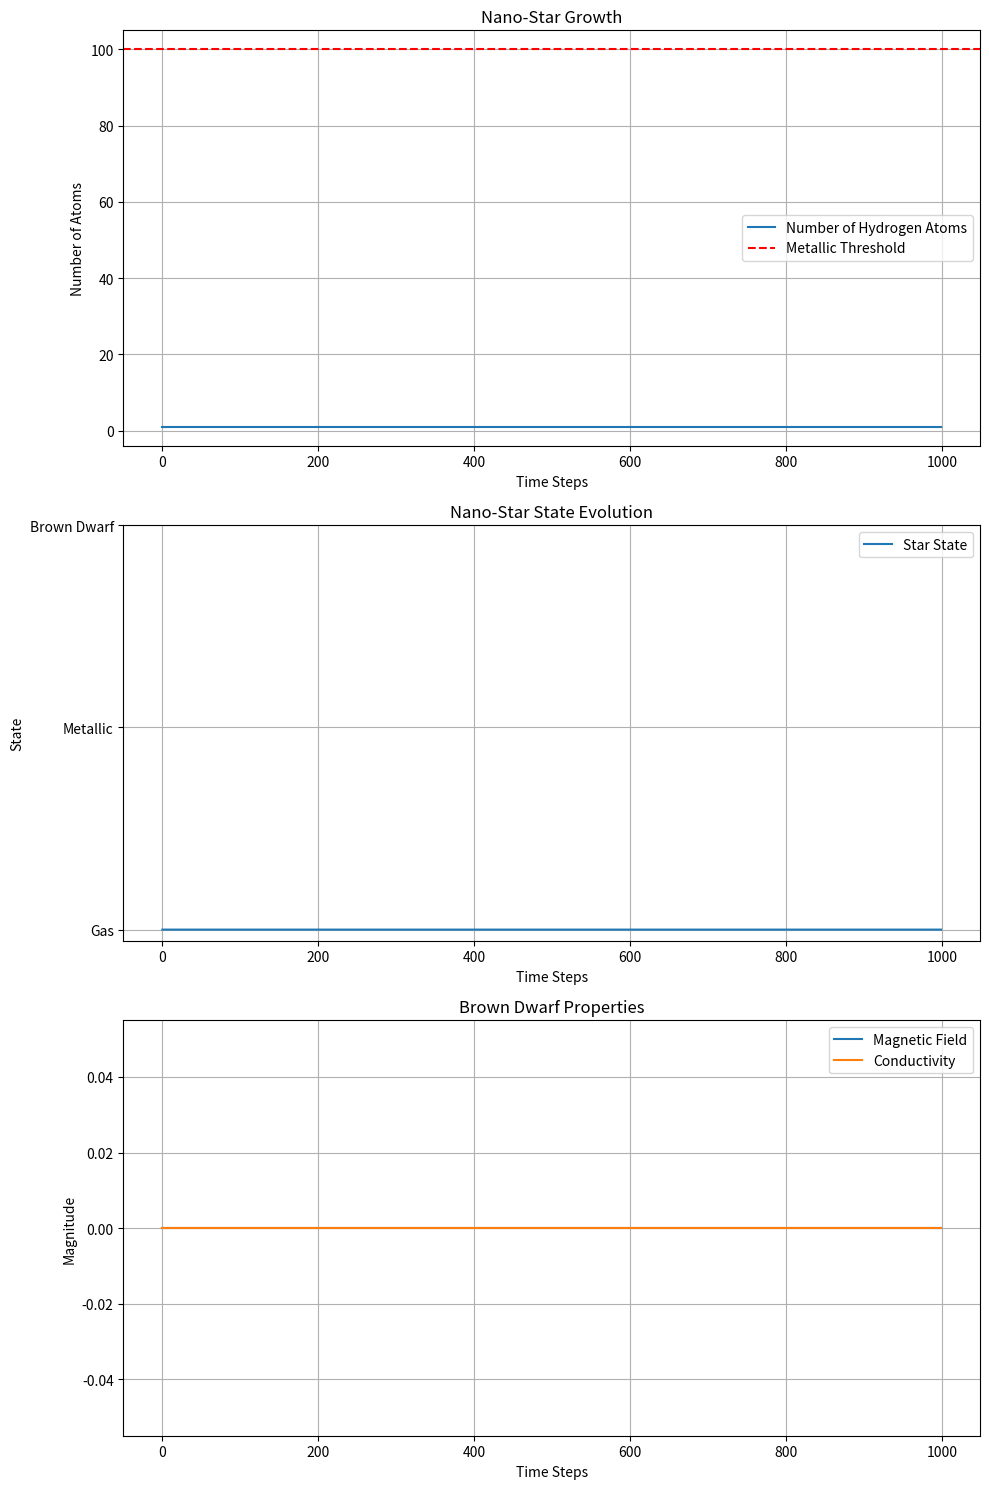

Source code (Python):
import numpy as np
import matplotlib.pyplot as plt

# --- Simulation Parameters ---
# Let's start with a single hydrogen atom
initial_hydrogen_atoms = 1
# We'll simulate the process over 1000 time steps
time_steps = 1000
# We'll define a variable to represent the state of our nano-star
# 0: Gas, 1: Metallic, 2: Brown Dwarf
star_state = 0

# --- Physical Constants (simplified for this narrative simulation) ---
# A simplified "attraction force" for hydrogen atoms.
# This will be used to model the growth of the cluster.
hydrogen_attraction = 1.5
# The pressure and voltage threshold for the metallic state transformation.
metallic_threshold = 100
# The time steps required in the metallic state before becoming a brown dwarf
brown_dwarf_threshold = 200

# We'll store the number of atoms at each time step to visualize the growth
atom_count_history = []
# We'll also store the state of the star at each time step
state_history = []
# We'll store the magnetic field and conductivity for the brown dwarf phase
magnetic_field_history = []
conductivity_history = []


def simulate_protostar_phase(current_atoms):
    """
    Simulates the growth of the nano-star by attracting more hydrogen atoms.
    The growth is modeled as an exponential increase with some randomness.
    """
    # The number of new atoms is proportional to the current number of atoms
    # and the attraction force. We add a random factor to make it more dynamic.
    new_atoms = int(current_atoms * (hydrogen_attraction - 1) * np.random.uniform(0.5, 1.5))
    return current_atoms + new_atoms


def simulate_brown_dwarf_phase(current_atoms, time_step):
    """
    Simulates the brown dwarf phase, with fluctuating magnetic and conductive properties.
    """
    # The magnetic field and conductivity are modeled as sine waves with some noise
    # to represent the "unusual" properties.
    magnetic_field = np.sin(time_step / 50) * (current_atoms / metallic_threshold) + np.random.normal(0, 0.1)
    conductivity = np.cos(time_step / 50) * (current_atoms / metallic_threshold) + np.random.normal(0, 0.1)
    return magnetic_field, conductivity


# --- Simulation Loop ---
current_atoms = initial_hydrogen_atoms
for t in range(time_steps):
    atom_count_history.append(current_atoms)
    state_history.append(star_state)

    if star_state == 0:  # Gaseous State (Protostar Phase)
        current_atoms = simulate_protostar_phase(current_atoms)
        # Check for transition to the metallic state
        if current_atoms >= metallic_threshold:
            star_state = 1
        magnetic_field_history.append(0)
        conductivity_history.append(0)

    elif star_state == 1:  # Metallic State
        # In the metallic state, the cluster's properties change.
        # For this simulation, we'll assume it stops growing and prepares for the next stage.
        if t > state_history.index(1) + brown_dwarf_threshold:
            star_state = 2
        magnetic_field_history.append(0)
        conductivity_history.append(0)

    elif star_state == 2:  # Brown Dwarf State
        magnetic_field, conductivity = simulate_brown_dwarf_phase(current_atoms, t)
        magnetic_field_history.append(magnetic_field)
        conductivity_history.append(conductivity)


# --- Visualization ---
fig, axs = plt.subplots(3, 1, figsize=(10, 15))

# Plot Atom Count
axs[0].plot(atom_count_history, label='Number of Hydrogen Atoms')
axs[0].axhline(y=metallic_threshold, color='r', linestyle='--', label='Metallic Threshold')
axs[0].set_xlabel('Time Steps')
axs[0].set_ylabel('Number of Atoms')
axs[0].set_title('Nano-Star Growth')
axs[0].legend()
axs[0].grid(True)

# Plot Star State
axs[1].plot(state_history, label='Star State', drawstyle='steps-post')
axs[1].set_yticks([0, 1, 2])
axs[1].set_yticklabels(['Gas', 'Metallic', 'Brown Dwarf'])
axs[1].set_xlabel('Time Steps')
axs[1].set_ylabel('State')
axs[1].set_title('Nano-Star State Evolution')
axs[1].legend()
axs[1].grid(True)

# Plot Brown Dwarf Properties
axs[2].plot(magnetic_field_history, label='Magnetic Field')
axs[2].plot(conductivity_history, label='Conductivity')
axs[2].set_xlabel('Time Steps')
axs[2].set_ylabel('Magnitude')
axs[2].set_title('Brown Dwarf Properties')
axs[2].legend()
axs[2].grid(True)

plt.tight_layout()
plt.savefig('nano_star_evolution.png')
